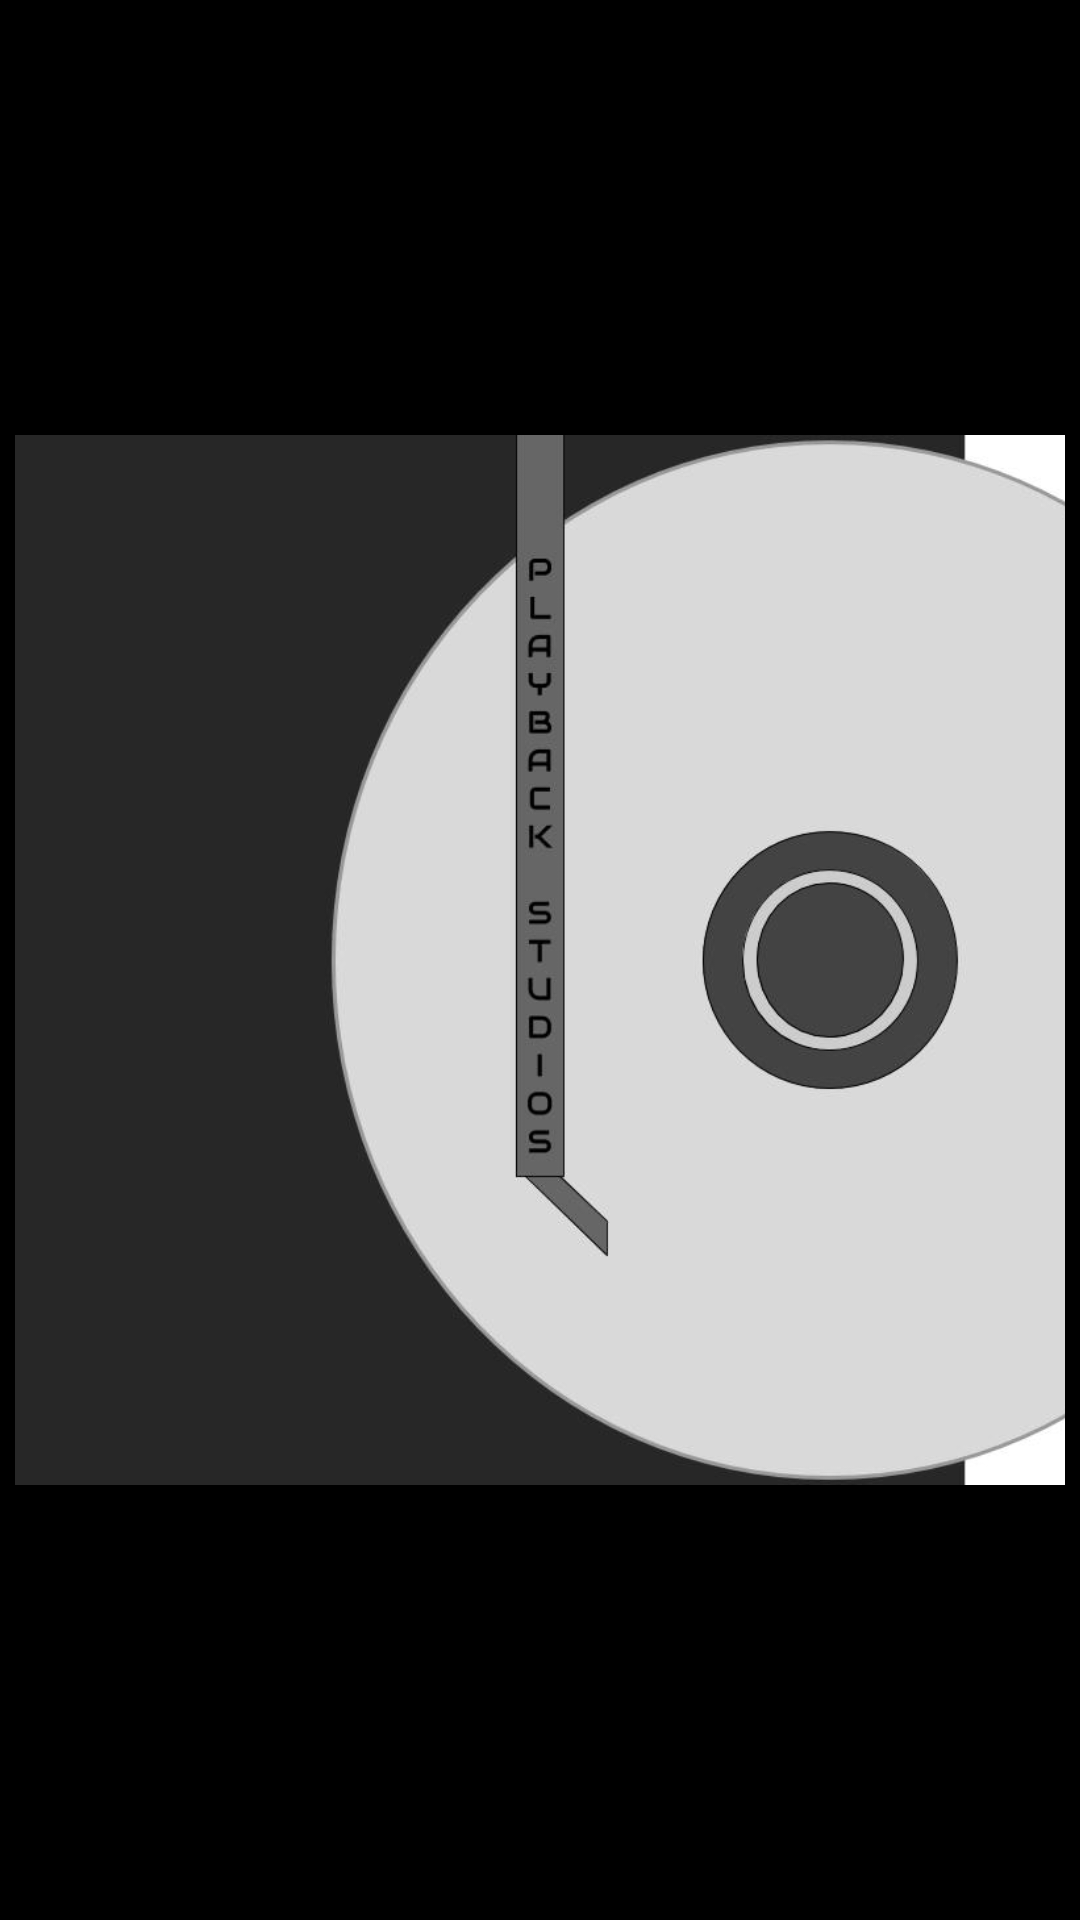

Here is an Android app screen rendered from its layout file. Give the layout XML and the strings, colors and styles it references.
<!-- AndroidManifest.xml: application theme FullscreenTheme -->
<!-- res/layout/launcher_playback_studios.xml -->
<?xml version="1.0" encoding="utf-8"?>
<RelativeLayout xmlns:android="http://schemas.android.com/apk/res/android"
    xmlns:app="http://schemas.android.com/apk/res-auto"
    xmlns:tools="http://schemas.android.com/tools"
    android:id="@+id/layout_launcher_background"
    android:layout_width="match_parent"
    android:layout_height="match_parent"
    tools:context=".Launcher"
    android:background="@android:color/background_dark">

    <LinearLayout
        android:id="@+id/launcher_holder_layout"
        android:layout_width="350dp"
        android:layout_height="350dp"
        android:orientation="vertical"
        android:layout_centerVertical="true"
        android:layout_centerHorizontal="true">

        <ImageView
            android:id="@+id/logo_playback_studios"
            android:layout_width="match_parent"
            android:layout_height="match_parent"
            android:layout_weight="1"
            android:scaleType="centerCrop"
            app:srcCompat="@drawable/logo_playback_studios" />
    </LinearLayout>

</RelativeLayout>
<!-- resources referenced by this layout -->
<resources>
  <!-- drawable logo_playback_studios: jpg bitmap (drawable, 33155 bytes) -->
  <style name="FullscreenTheme" parent="AppTheme">
          <item name="android:windowNoTitle">true</item>
          <item name="android:windowActionBar">false</item>
          <item name="windowNoTitle">true</item>
          <item name="windowActionBar">false</item>
          <item name="android:windowFullscreen">true</item>
      </style>
  <style name="AppTheme" parent="Theme.AppCompat.Light.DarkActionBar">
          
          <item name="colorPrimary">@color/colorPrimary</item>
          <item name="colorPrimaryDark">@color/colorPrimaryDark</item>
          <item name="colorAccent">@color/colorAccent</item>
      </style>
  <!-- not gathered from this repository: default colours our renderer supplied (Android Studio template values) -->
  <color name="colorPrimary">#FF6200EE</color>
  <color name="colorPrimaryDark">#FF3700B3</color>
  <color name="colorAccent">#FF03DAC5</color>
</resources>
